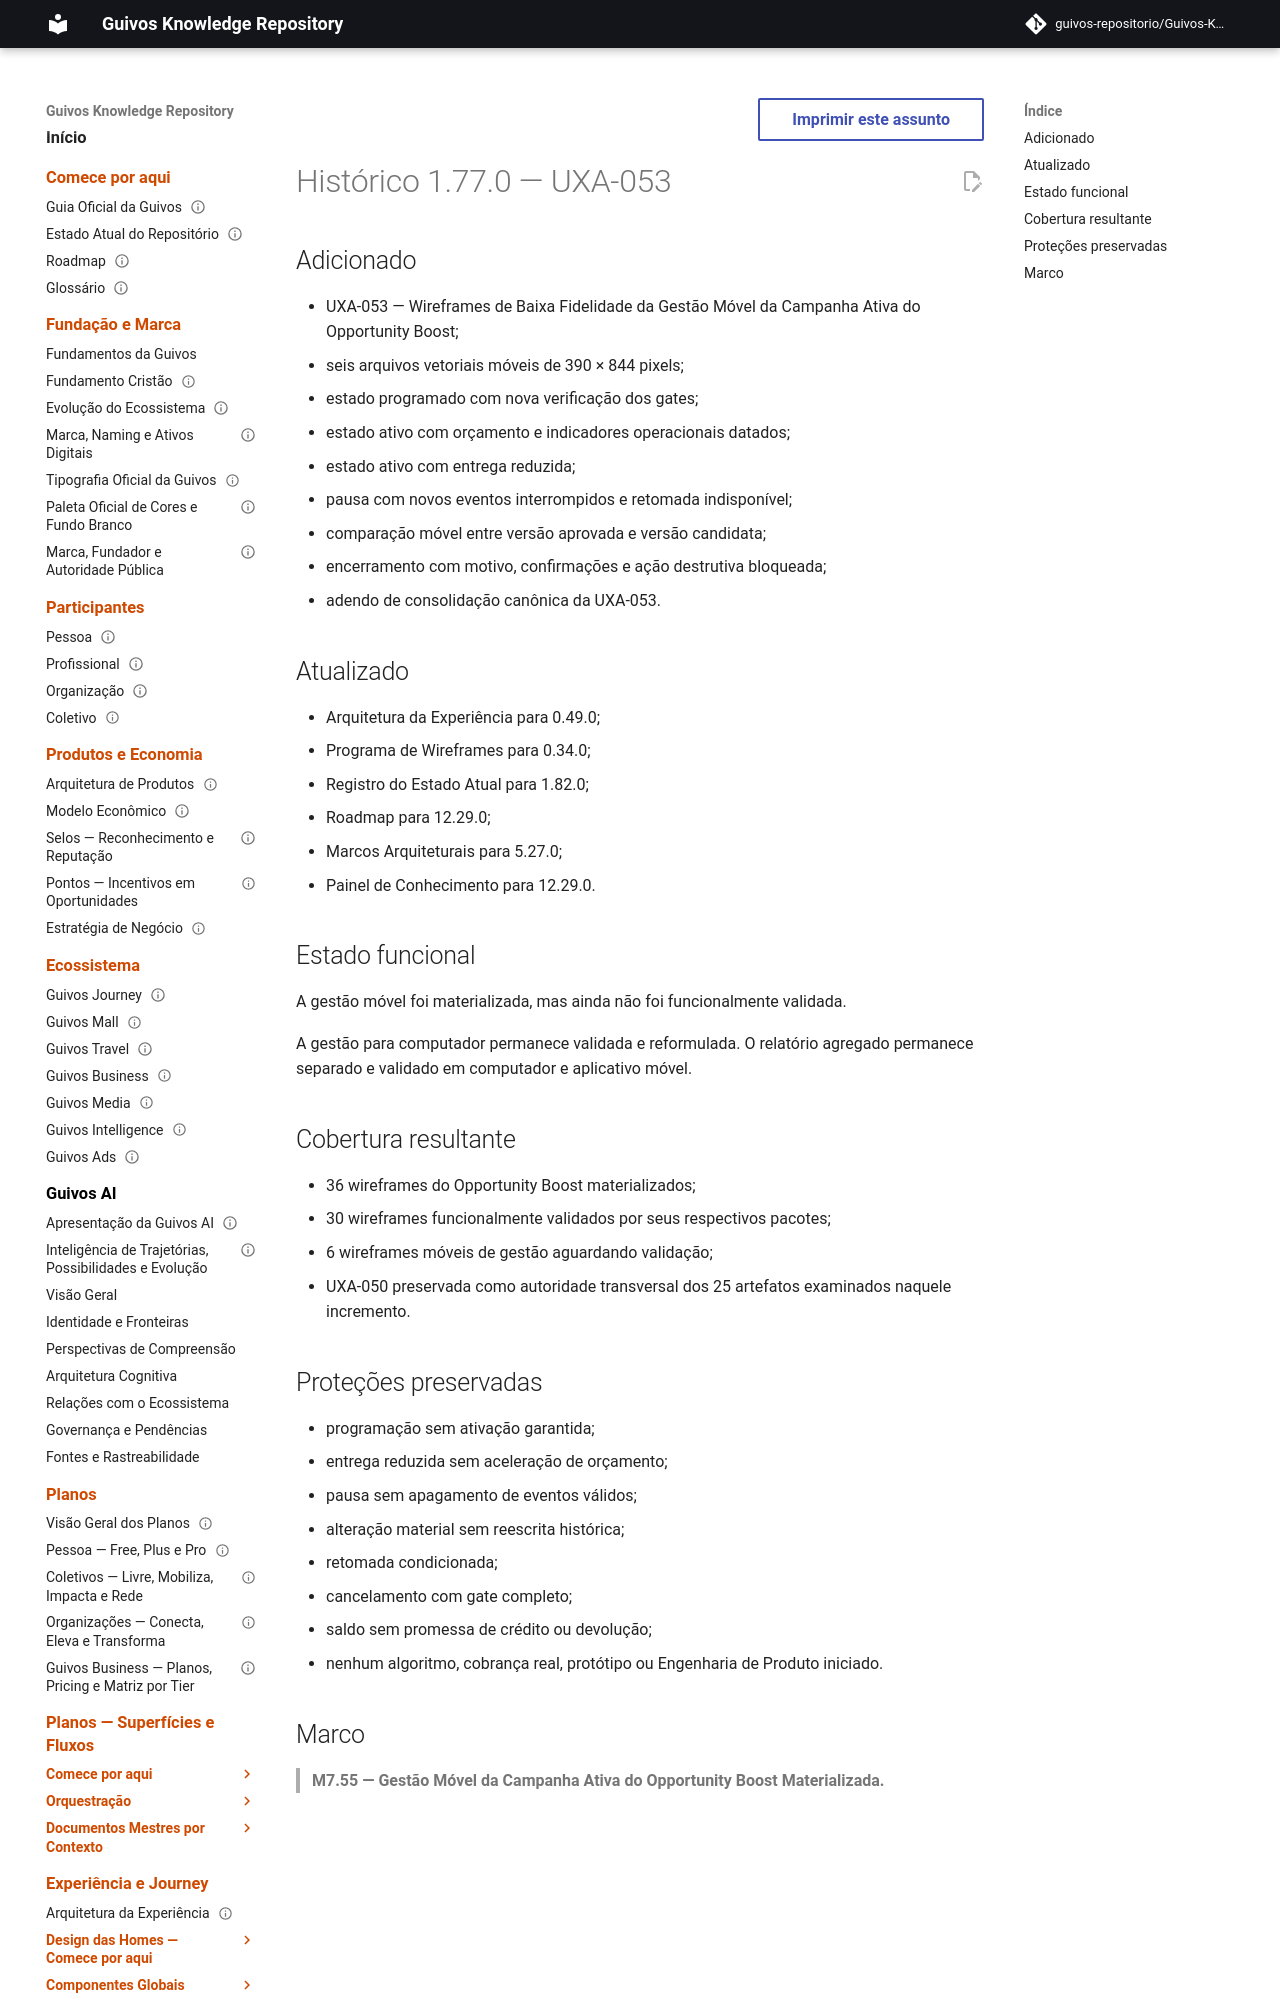

repository: guivos-repositorio/Guivos-Knowledge-Repository · page: project/changelog-1.77.0-uxa-053/index.html · generator: mkdocs

---
id: GKR-CHANGELOG-1.77.0-UXA-053
title: Histórico 1.77.0 — UXA-053
status: draft
version: 1.77.0
owner: Repositório de Conhecimento da Guivos
last_updated: 2026-08-02
related:
  - ROADMAP-12.29.0
  - GKR-STATE-001
  - M7.55
normative: false
---

# Histórico 1.77.0 — UXA-053

## Adicionado

- UXA-053 — Wireframes de Baixa Fidelidade da Gestão Móvel da Campanha Ativa do Opportunity Boost;
- seis arquivos vetoriais móveis de 390 × 844 pixels;
- estado programado com nova verificação dos gates;
- estado ativo com orçamento e indicadores operacionais datados;
- estado ativo com entrega reduzida;
- pausa com novos eventos interrompidos e retomada indisponível;
- comparação móvel entre versão aprovada e versão candidata;
- encerramento com motivo, confirmações e ação destrutiva bloqueada;
- adendo de consolidação canônica da UXA-053.
